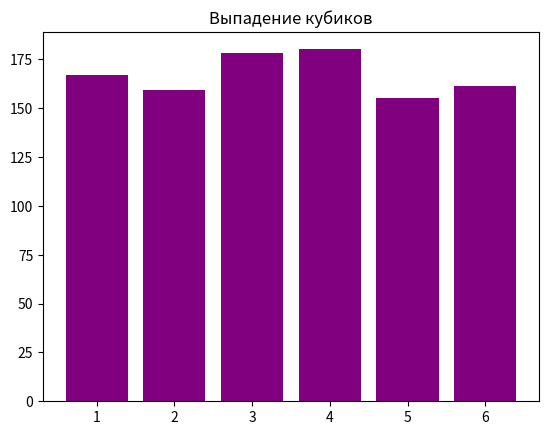

Here is the Python script that generated this plot:
# Задача:
# Смоделируйте 1000 бросков игрального кубика.
# Найдите:
# Сколько раз выпадало каждое значение (от 1 до 6).
# Вероятность выпадения каждого значения.
# Максимальное количество подряд выпавших одинаковых значений.
# Визуализируйте результаты в виде гистограммы.
import matplotlib.pyplot as plt


# plt.title("Простой график")
# plt.xlabel("Ось X")
# plt.ylabel("Ось Y")

import random
def throw():
    return random.randint(1,6)
l = [0,0,0,0,0,0]
for i in range(1000):
    l[throw()-1]+=1

categories = [1,2,3,4,5,6]

plt.bar(categories, l, color='purple')
plt.title("Выпадение кубиков")
plt.show()
